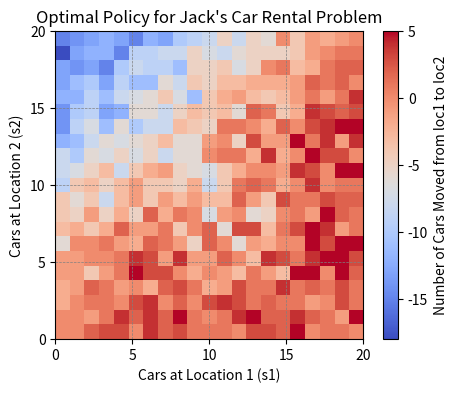

Reproduce this figure in Python.
import numpy as np
import matplotlib.pyplot as plt

def run_bandit_experiment(steps=10000, epsilon=0.1, k=10, alpha=0.1, non_stationary=True, initial_Q=0.0, use_sample_avg_method=True, use_epsilon_greedy=True, c=2):
    if non_stationary:
        q_star = np.zeros(k)
    else:
        q_star = np.random.normal(0, 1, k)

    Q = np.ones(k) * initial_Q
    N = np.zeros(k)

    perc_of_optimal_action = np.zeros(steps)
    avg_reward = np.zeros(steps)

    for run in range(steps):
        if use_epsilon_greedy:
            max_index = np.random.choice(np.flatnonzero(Q == Q.max()))
            if np.random.rand() < epsilon:
                i = np.random.randint(k)
            else:
                i = max_index
        else:
            i = np.argmax(Q + c * np.sqrt(np.log(run + 1) / (N + 1e-5)))

        reward = np.random.normal(q_star[i], 1)
        N[i] += 1

        if use_sample_avg_method:
            Q[i] += (1 / N[i]) * (reward - Q[i])
        else:
            Q[i] += alpha * (reward - Q[i])

        optimal_action = np.argmax(q_star)
        perc_of_optimal_action[run] = 1 / (run + 1) * (perc_of_optimal_action[max(0, run - 1)] * run + (i == optimal_action))
        avg_reward[run] = 1 / (run + 1) * (avg_reward[max(0, run - 1)] * run + reward)

        if non_stationary:
            q_star += np.random.normal(loc=0.0, scale=0.01, size=k)

    return avg_reward, perc_of_optimal_action

def plot_results(avg_rewards, perc_optimal_actions, labels):
    fig, ax1 = plt.subplots()
    x_axis_steps = np.arange(1, len(avg_rewards[0]) + 1)

    for i in range(len(avg_rewards)):
        ax1.plot(x_axis_steps, avg_rewards[i], label=f"Avg Reward ({labels[i]})")

    ax1.set_xlabel("Steps")
    ax1.set_ylabel("Average Reward", color='b')
    ax1.tick_params(axis='y', labelcolor='b')
    ax1.legend(loc="upper left")

    ax2 = ax1.twinx()
    for i in range(len(perc_optimal_actions)):
        ax2.plot(x_axis_steps, perc_optimal_actions[i], linestyle="--", label=f"% Optimal ({labels[i]})")

    ax2.set_ylabel("% Optimal Action", color='r')
    ax2.tick_params(axis='y', labelcolor='r')
    ax2.legend(loc="lower right")

    plt.title("Comparison of Different Experiment Settings")
    fig.tight_layout()
    plt.show()

def run_jack_car_rental_experiment(num_cars=20, num_days=500, num_runs=50, gamma=0.9):
    CAR_MOVING_COST = 2
    RENTAL_REVENUE = 10 # Cost of renting a car

    V = np.zeros((num_cars + 1, num_cars + 1))

    def rental_request(location):
        return np.random.poisson(2 if location == 1 else 4)

    def car_return(location):
        return np.random.poisson(3 if location == 1 else 2)

    def reward(cars_loc1, cars_loc2, cars_moved):
        return RENTAL_REVENUE * (cars_loc1 + cars_loc2) - (abs(cars_moved) * CAR_MOVING_COST)

    policy = np.zeros((num_cars + 1, num_cars + 1), dtype=int)
    for run in range(num_runs):
        for day in range(num_days):
            for s1 in range(num_cars + 1):
                for s2 in range(num_cars + 1):
                    action_values = []
                    for a in range(max(-5, -min(s2, num_cars - s1)), min(5, min(s1, num_cars - s2)) + 1):
                        cars_rented_loc1 = min(s1 - a, rental_request(1))
                        cars_rented_loc2 = min(s2 + a, rental_request(2))

                        cars_returned_loc1 = min(num_cars - (s1 - a - cars_rented_loc1), car_return(1))
                        cars_returned_loc2 = min(num_cars - (s2 + a - cars_rented_loc2), car_return(2))

                        next_s1 = max(0, min(num_cars, s1 - a - cars_rented_loc1 + cars_returned_loc1))
                        next_s2 = max(0, min(num_cars, s2 + a - cars_rented_loc2 + cars_returned_loc2))

                        action_values.append(reward(cars_rented_loc1, cars_rented_loc2, a) + gamma * V[next_s1][next_s2])

                    V[s1][s2] = max(action_values)
                    policy[s1][s2] = int(np.argmax(action_values) - min(s1, num_cars - s2))

    return policy

def plot_policy(policy, num_cars):
    """
    Plots the policy for Jack's car rental problem as a discrete grid.

    Args:
        policy (np.ndarray): The policy array with shape (num_cars + 1, num_cars + 1).
        num_cars (int): The maximum number of cars at each location.
    """
    plt.figure(figsize=(5, 4))
    plt.imshow(policy, origin="lower", cmap="coolwarm", extent=[0, num_cars, 0, num_cars])
    plt.colorbar(label="Number of Cars Moved from loc1 to loc2")
    plt.title("Optimal Policy for Jack's Car Rental Problem")
    plt.xlabel("Cars at Location 1 (s1)")
    plt.ylabel("Cars at Location 2 (s2)")
    plt.xticks(np.arange(0, num_cars + 1, step=5))
    plt.yticks(np.arange(0, num_cars + 1, step=5))
    plt.grid(visible=True, color="gray", linestyle="--", linewidth=0.5)
    plt.show()

def main():
    # # Run bandit experiments
    # avg_reward_1, perc_optimal_1 = run_bandit_experiment(initial_Q=0.0, non_stationary=False, steps=1000, use_sample_avg_method=True, use_epsilon_greedy=True)
    # avg_reward_2, perc_optimal_2 = run_bandit_experiment(initial_Q=0.0, non_stationary=False, steps=1000, use_sample_avg_method=True, use_epsilon_greedy=False)

    # plot_results(
    #     avg_rewards=[avg_reward_1, avg_reward_2],
    #     perc_optimal_actions=[perc_optimal_1, perc_optimal_2],
    #     labels=["epsilon greedy", "UCB action selection"]
    # )

    # Run Jack's car rental experiment
    policy = run_jack_car_rental_experiment(num_cars=20, num_days=30, num_runs=10)
    plot_policy(policy, num_cars=20)

if __name__ == "__main__":
    main()